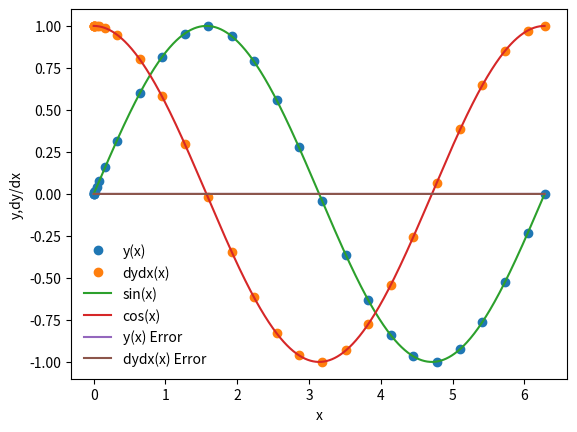

Recreate this plot in Python.
%matplotlib inline
import numpy as np
import matplotlib.pyplot as plt

def dydx(x,y):
    
    #dydx = z
    #dzdx = -y
    
    #boundary conditions:
    #y = y[0]
    #z = y[1]
    
    #declare an array
    y_derivs = np.zeros(2)
                       
    #set dydx = z
    y_derivs[0] = y[1]
    
    #set dzdx = -y
    y_derivs[1] = -1*y[0]
    
    #returns an array
    return y_derivs

def rk4_mv_core(dydx,xi,yi,nv,h):
    
    #declare kn ARRAYS
    k1 = np.zeros(nv)   
    k2 = np.zeros(nv)
    k3 = np.zeros(nv)
    k4 = np.zeros(nv)
    k5 = np.zeros(nv)
    k6 = np.zeros(nv)
    
    y_temp = np.zeros(nv)
    
    #Values from table:
    c2 = 1/5
    c3 = 3/10
    c4 = 3/5
    c5 = 1
    c6 = 7/8
    
    a21 = 1/5
    
    a31 = 3/40
    a32 = 9/40
    
    a41 = 3/10
    a42 = -9/10
    a43 = 6/5
    
    a51 = -11/54
    a52 = 5/2
    a53 = -70/27
    a54 = 35/27
    
    a61 = 1631/55296
    a62 = 175/512
    a63 = 575/13824
    a64 = 44275/110592
    a65 = 253/4096
    
    b1 = 37/378
    b2 = 0
    b3 = 250/621
    b4 = 125/594
    b5 = 0
    b6 = 512/1771
    
    #get k1 values (euler step)
    y_derivs = dydx(xi,yi)
    k1[:] = h*y_derivs[:]
    
    #get k2 values
    y_temp[:] = yi[:] + a21*k1[:]
    y_derivs = dydx(xi + c2*h, y_temp)
    k2[:] = h*y_derivs[:]
    
    #get k3 values
    y_temp[:] = yi[:] + a31*k1[:] + a32*k2[:]
    y_derivs = dydx(xi+c3*h,y_temp)
    k3[:] = h*y_derivs[:]
    
    #get k4 values 
    y_temp[:] = yi[:] + a41*k1[:] + a42*k2[:] + a43*k3[:]
    y_derivs = dydx(xi + c4*h,y_temp)
    k4[:] = h*y_derivs[:]
    
    #get k5 values
    y_temp[:] = yi[:] + a51*k1[:] + a52*k2[:] + a53*k3[:] + a54*k4[:]
    y_derivs = dydx(xi + c5*h,y_temp)
    k5[:] = h*y_derivs[:]
    
    #get k6 values
    y_temp[:] = yi[:] + a61*k1[:] + a62*k2[:] + a63*k3[:] + a64*k4[:] + a65*k5[:]
    y_derivs = dydx(xi + c6*h,y_temp)
    k6[:] = h*y_derivs[:]
    
    #tie it together
    yipo = yi + b1*k1 + b2*k2 + b3*k3 + b4*k4 + b5*k5 + b6*k6
    
    return yipo

def rk4_mv_ad(dydx,x_i,y_i,nv,h,tol):
    
    #define safety scale
    SAFETY    = 0.9
    H_NEW_FAC = 2.0
    
    #set a max number of iterations
    imax = 10000
    
    #set an iteration variable
    i = 0
    
    #create an error
    Delta = np.full(nv,2*tol)
    
    # remember the step
    h_step = h
    
    #adjust step
    while(Delta.max()/tol > 1.0):
        
        #estimate our error by taking one step of sie h
        #vs. two steps of size h/2
        y_2 = rk4_mv_core(dydx,x_i,y_i,nv,h_step)
        y_1 = rk4_mv_core(dydx,x_i,y_i,nv,0.5*h_step)
        y_11 = rk4_mv_core(dydx,x_i+0.5*h_step,y_1,nv,0.5*h_step)

        #compute an error
        Delta = np.fabs(y_2 - y_11)
        
        #if the error is too large, take a smaller step
        if(Delta.max()/tol > 1.0):
            
            #our error is too large, decrease the step
            h_step *= SAFETY * (Delta.max()/tol)**(-0.25)
            
        #check iteration
        if(i>=imax):
            print("Too many iterations in rk4_mv_ad()")
            raise StopIteration("Ending after i = ",i)
            
        #iterate
        i+=1
        
    #next time, try to take a bigger step
    h_new = np.fmin(h_step * (Delta.max()/tol)**(-0.9), h_step*H_NEW_FAC)
    
    # return the answer, a new step, and the step we actually took
    return y_2, h_new, h_step

def rk4_mv(dfdx,a,b,y_a,tol):
    
    #dfdx is the derivative of wrt x
    #a is the lower bound
    #b is the lower bound
    #y_a are the boundary conditions
    #tol is the tolerance for integrating y
    
    #define our starting step
    xi = a
    yi = y_a.copy()
    
    #an initial step size == make very small!
    h = 1.0e-4 * (b-a)
    
    #set a maximum number of iterations
    imax = 10000
    
    #set an iteration variable
    i = 0
    
    #set the number of coupled odes to the
    #size of y_a
    nv = len(y_a)
    
    #set the initial conditions
    x = np.full(1,a)
    y = np.full((1,nv),y_a)
    
    #set a flag
    flag = 1
    
    #loop untill we reach the right side
    while(flag):
        
        #calculate y_i+1
        yi_new, h_new, h_step = rk4_mv_ad(dydx,xi,yi,nv,h,tol)
        
        #update the new step
        h = h_new
        
        #prevent an overshoot
        if(xi+h_step>b):
            
            #take a smaller step
            h = b-xi
            
            #recalculate y_i+1
            yi_new, h_new, h_step = rk4_mv_ad(dydx,xi,yi,nv,h,tol)
            
            #break
            flag = 0
            
        #update values
        xi += h_step
        yi[:] = yi_new[:]
        
        #add the step to the arrays
        x = np.append(x,xi)
        y_new = np.zeros((len(x),nv))
        y_new[0:len(x)-1,:] = y
        y_new[-1,:] = yi[:]
        del y
        y = y_new
        
        # prevent too many iterations
        if(i>=imax):
            
            print("maximum iterations reached.")
            raise StopIteration("Iteration number = ",i)
            
        #iterate
        i += 1
        
        #output some information
        s = "i = %3d\tx = %9.8f\th = %9.8f\tb=%9.8f" % (i,xi,h_step, b)
        print(s)
        
        #break if new xi is == b
        if(xi==b):
            flag = 0
    
    #return the answer
    return x,y

a = 0.0
b = 2.0 * np.pi
y_0 = np.zeros(2)
y_0[0] = 0.0
y_0[1] = 1.0
nv = 2
tolerance = 1.0e-6
x,y = rk4_mv(dydx,a,b,y_0,tolerance)

plt.plot(x,y[:,0],'o',label='y(x)')
plt.plot(x,y[:,1],'o',label='dydx(x)')
xx = np.linspace(0,2.0*np.pi,1000)
plt.plot(xx,np.sin(xx),label='sin(x)')
plt.plot(xx,np.cos(xx),label='cos(x)')
plt.xlabel('x')
plt.ylabel('y,dy/dx')
plt.legend(frameon=False)

sine = np.sin(x)
cosine = np.cos(x)

y_error = (y[:,0]-sine)
dydx_error = (y[:,1]-cosine)

plt.plot(x, y_error, label='y(x) Error')
plt.plot(x, dydx_error, label ="dydx(x) Error")
plt.legend(frameon=False)